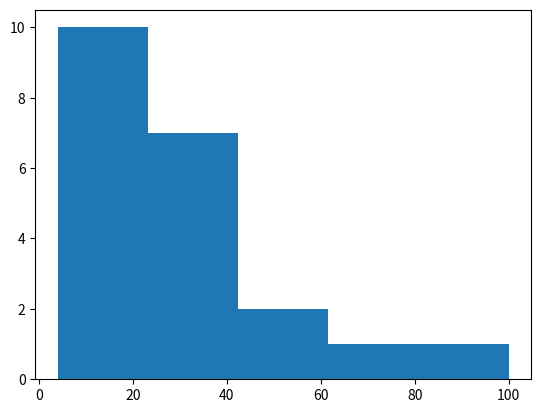

Python code for this plot:
import numpy as np
import pandas as pd
import matplotlib.pyplot as plt

x=[21,22,23,4,5,6,77,8,9,10,31,32,33,34,35,36,37,18,49,50,100]
num_bins = 5
plt.hist(x, num_bins)
plt.show()